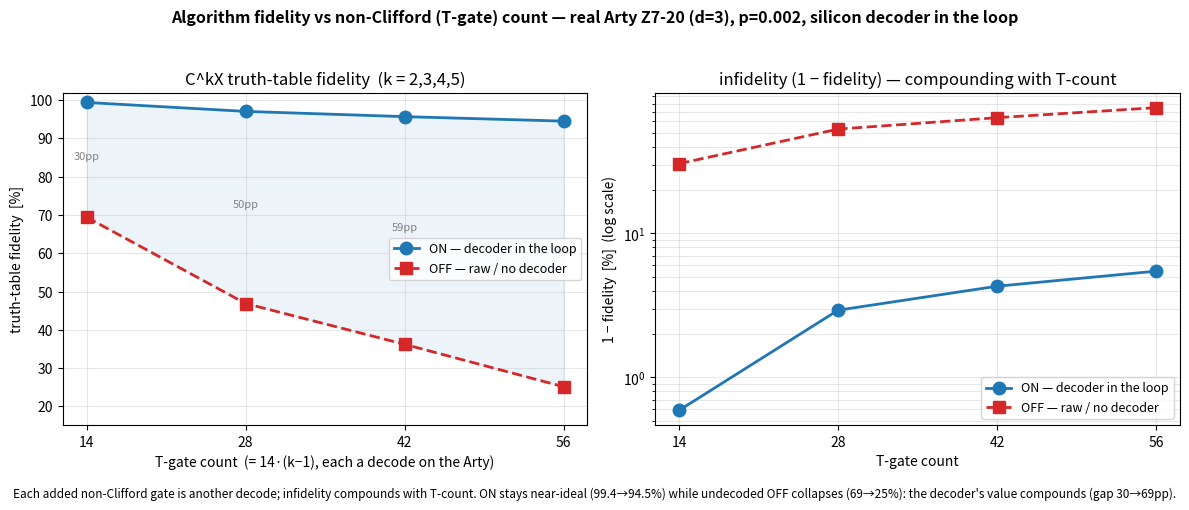

The script that saved this image: (Note: this script raises an exception after producing the figure.)
#!/usr/bin/env python3
# Q6-30 — plot algorithm fidelity vs T-gate count (C^kX, k=2..5) on the real Arty Z7-20.
# Data from the on-board sweep. Renders docs/perf/qec-q6-tcount-scaling.png.

import matplotlib
matplotlib.use("Agg")
import matplotlib.pyplot as plt

K = [2, 3, 4, 5]
TCOUNT = [14, 28, 42, 56]
ON = [99.41, 97.07, 95.70, 94.53]
OFF = [69.43, 46.87, 36.21, 25.12]

fig, (ax1, ax2) = plt.subplots(1, 2, figsize=(12, 5))
fig.suptitle("Algorithm fidelity vs non-Clifford (T-gate) count — real Arty Z7-20 (d=3), p=0.002, silicon decoder in the loop",
             fontsize=11.5, fontweight="bold")

# Left: ON vs OFF, linear — the widening gap = compounding decoder value
ax1.plot(TCOUNT, ON, "o-", color="C0", lw=2, ms=9, label="ON — decoder in the loop")
ax1.plot(TCOUNT, OFF, "s--", color="C3", lw=2, ms=8, label="OFF — raw / no decoder")
ax1.fill_between(TCOUNT, OFF, ON, color="C0", alpha=0.08)
for x, on, off in zip(TCOUNT, ON, OFF):
    ax1.annotate("%.0fpp" % (on - off), (x, (on + off) / 2), fontsize=8, ha="center", color="gray")
ax1.set_title("C^kX truth-table fidelity  (k = 2,3,4,5)")
ax1.set_xlabel("T-gate count  (= 14·(k−1), each a decode on the Arty)")
ax1.set_ylabel("truth-table fidelity  [%]")
ax1.set_ylim(15, 102)
ax1.set_xticks(TCOUNT)
ax1.grid(alpha=0.3)
ax1.legend(loc="center right", fontsize=9)

# Right: infidelity (1 − fidelity) on log-y — ON grows ~linearly in T (exponential decay), steeper for OFF
ax2.semilogy(TCOUNT, [100 - v for v in ON], "o-", color="C0", lw=2, ms=9, label="ON — decoder in the loop")
ax2.semilogy(TCOUNT, [100 - v for v in OFF], "s--", color="C3", lw=2, ms=8, label="OFF — raw / no decoder")
ax2.set_title("infidelity (1 − fidelity) — compounding with T-count")
ax2.set_xlabel("T-gate count")
ax2.set_ylabel("1 − fidelity  [%]  (log scale)")
ax2.set_xticks(TCOUNT)
ax2.grid(alpha=0.3, which="both")
ax2.legend(loc="lower right", fontsize=9)

fig.text(0.5, 0.005,
         "Each added non-Clifford gate is another decode; infidelity compounds with T-count. "
         "ON stays near-ideal (99.4→94.5%) while undecoded OFF collapses (69→25%): the decoder's value compounds (gap 30→69pp).",
         ha="center", fontsize=8.5, style="italic")
fig.tight_layout(rect=[0, 0.03, 1, 0.95])
fig.savefig("docs/perf/qec-q6-tcount-scaling.png", dpi=130)
print("wrote docs/perf/qec-q6-tcount-scaling.png")
